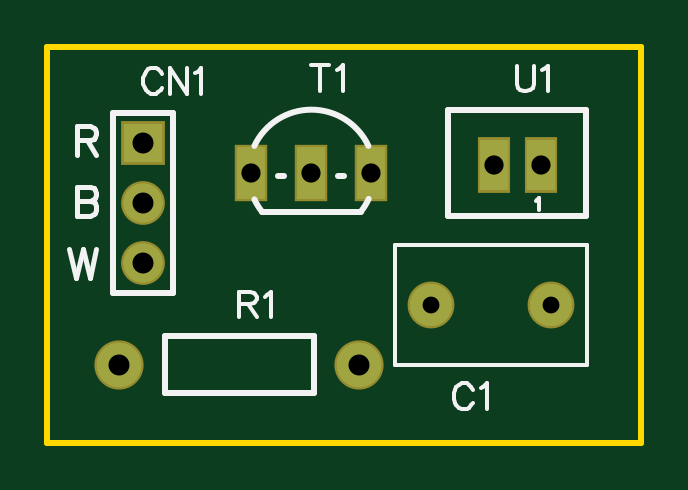
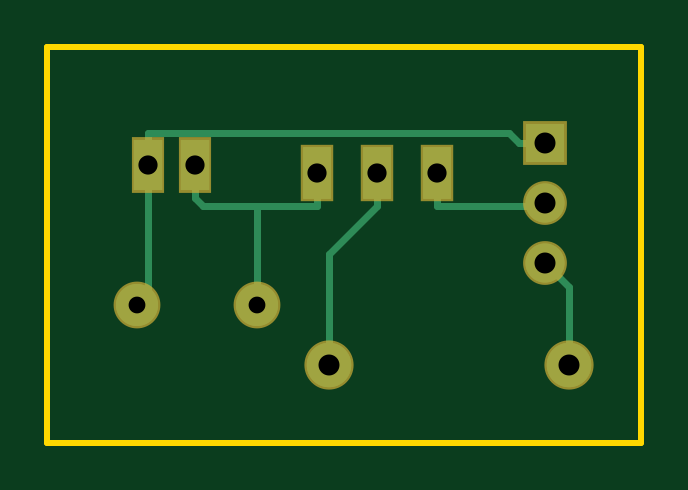
Circuit board: 7 layer files. Board 25.1 x 16.8 mm.
- bottom_copper: Gerber_drill.GBL (1665 bytes)
- bottom_mask: Gerber_drill.GBS (736 bytes)
- outline: Gerber_drill.GKO (429 bytes)
- top_copper: Gerber_drill.GTL (997 bytes)
- top_silk: Gerber_drill.GTO (3756 bytes)
- top_mask: Gerber_drill.GTS (733 bytes)
- drill: Gerber_drill_PTH.DRL (442 bytes)

=== bottom_copper: Gerber_drill.GBL ===
G04 ---------------------------- Layer name :BOTTOM LAYER*
G04 easyEDA 0.1*
G04 Scale: 100 percent, Rotated: No, Reflected: No *
G04 Dimensions in inches *
G04 leading zeros omitted , absolute positions ,2 integer and 4 * 
%FSLAX24Y24*%
%MOIN*%
G90*
G70D02*

%ADD11C,0.012000*%
%ADD12R,0.047700X0.085900*%
%ADD13C,0.074000*%
%ADD15R,0.065000X0.065000*%
%ADD16C,0.065000*%
%ADD18C,0.070000*%
%ADD20R,0.047200X0.085000*%

%LPD*%
%LNVIA PAD TRACK COPPERAREA*%
G54D11*
G01X1600Y10600D02*
G01X1650Y10549D01*
G01X3400Y10549D01*
G01X6400Y10549D02*
G01X5400Y10549D01*
G01X7439Y10674D02*
G01X7314Y10549D01*
G01X6400Y10549D01*
G01X6400Y8900D02*
G01X6400Y10549D01*
G01X5400Y11099D02*
G01X5400Y10549D01*
G01X7439Y11219D02*
G01X7439Y10674D01*
G01X4400Y11099D02*
G01X4400Y10549D01*
G01X5200Y7900D02*
G01X5200Y9750D01*
G01X4400Y10549D01*
G01X1600Y9600D02*
G01X1200Y9200D01*
G01X1200Y7900D01*
G01X1600Y11600D02*
G01X2045Y11600D01*
G01X8219Y11219D02*
G01X8219Y11765D01*
G01X8219Y11765D02*
G01X2210Y11765D01*
G01X2045Y11600D01*
G01X8400Y8900D02*
G01X8219Y9080D01*
G01X8219Y11219D01*
G01X3400Y11099D02*
G01X3400Y10549D01*
G54D12*
G01X3400Y11100D03*
G01X5400Y11100D03*
G01X4400Y11100D03*
G54D13*
G01X1200Y7900D03*
G01X5200Y7900D03*
G54D15*
G01X1600Y11600D03*
G54D16*
G01X1600Y10600D03*
G01X1600Y9600D03*
G54D18*
G01X8400Y8900D03*
G01X6400Y8900D03*
G54D20*
G01X7439Y11219D03*
G01X8219Y11219D03*
G54D12*
G01X3400Y11100D03*
G01X5400Y11100D03*
G01X4400Y11100D03*
G54D13*
G01X1200Y7900D03*
G01X5200Y7900D03*
G54D15*
G01X1600Y11600D03*
G54D16*
G01X1600Y10600D03*
G01X1600Y9600D03*
G54D18*
G01X8400Y8900D03*
G01X6400Y8900D03*
G54D20*
G01X7439Y11219D03*
G01X8219Y11219D03*

M00*
M02*
=== bottom_mask: Gerber_drill.GBS ===
G04 ---------------------------- Layer name :BOTTOM SOLDER LAYER*
G04 easyEDA 0.1*
G04 Scale: 100 percent, Rotated: No, Reflected: No *
G04 Dimensions in inches *
G04 leading zeros omitted , absolute positions ,2 integer and 4 * 
%FSLAX24Y24*%
%MOIN*%
G90*
G70D02*

%ADD11R,0.055700X0.093900*%
%ADD12C,0.082000*%
%ADD14R,0.073000X0.073000*%
%ADD15C,0.073000*%
%ADD17C,0.078000*%
%ADD19R,0.055200X0.093000*%

%LPD*%
%LNVIA PAD TRACK COPPERAREA*%
G54D11*
G01X3400Y11100D03*
G01X5400Y11100D03*
G01X4400Y11100D03*
G54D12*
G01X1200Y7900D03*
G01X5200Y7900D03*
G54D14*
G01X1600Y11600D03*
G54D15*
G01X1600Y10600D03*
G01X1600Y9600D03*
G54D17*
G01X8400Y8900D03*
G01X6400Y8900D03*
G54D19*
G01X7439Y11219D03*
G01X8219Y11219D03*

M00*
M02*
=== outline: Gerber_drill.GKO ===
G04 ---------------------------- Layer name :KeepOutLayer *
G04 easyEDA 0.1*
G04 Scale: 100 percent, Rotated: No, Reflected: No *
G04 Dimensions in inches *
G04 leading zeros omitted , absolute positions ,2 integer and 4 * 
%FSLAX24Y24*%
%MOIN*%
G90*
G70D02*

%ADD10C,0.010000*%
G54D10*
G01X0Y13200D02*
G01X9900Y13200D01*
G01X9900Y6600D01*
G01X0Y6600D01*
G01X0Y13200D01*

%LPD*%
%LNVIA PAD TRACK COPPERAREA*%

M00*
M02*
=== top_copper: Gerber_drill.GTL ===
G04 ---------------------------- Layer name :TOP LAYER*
G04 easyEDA 0.1*
G04 Scale: 100 percent, Rotated: No, Reflected: No *
G04 Dimensions in inches *
G04 leading zeros omitted , absolute positions ,2 integer and 4 * 
%FSLAX24Y24*%
%MOIN*%
G90*
G70D02*

%ADD11R,0.047700X0.085900*%
%ADD12C,0.074000*%
%ADD14R,0.065000X0.065000*%
%ADD15C,0.065000*%
%ADD17C,0.070000*%
%ADD19R,0.047200X0.085000*%

%LPD*%
%LNVIA PAD TRACK COPPERAREA*%
G54D11*
G01X3400Y11100D03*
G01X5400Y11100D03*
G01X4400Y11100D03*
G54D12*
G01X1200Y7900D03*
G01X5200Y7900D03*
G54D14*
G01X1600Y11600D03*
G54D15*
G01X1600Y10600D03*
G01X1600Y9600D03*
G54D17*
G01X8400Y8900D03*
G01X6400Y8900D03*
G54D19*
G01X7439Y11219D03*
G01X8219Y11219D03*
G54D11*
G01X3400Y11100D03*
G01X5400Y11100D03*
G01X4400Y11100D03*
G54D12*
G01X1200Y7900D03*
G01X5200Y7900D03*
G54D14*
G01X1600Y11600D03*
G54D15*
G01X1600Y10600D03*
G01X1600Y9600D03*
G54D17*
G01X8400Y8900D03*
G01X6400Y8900D03*
G54D19*
G01X7439Y11219D03*
G01X8219Y11219D03*

M00*
M02*
=== top_silk: Gerber_drill.GTO ===
G04 ---------------------------- Layer name :TOP SILK LAYER*
G04 easyEDA 0.1*
G04 Scale: 100 percent, Rotated: No, Reflected: No *
G04 Dimensions in inches *
G04 leading zeros omitted , absolute positions ,2 integer and 4 * 
%FSLAX24Y24*%
%MOIN*%
G90*
G70D02*

%ADD10C,0.010000*%
%ADD11C,0.007000*%
%ADD12C,0.006000*%
%ADD13C,0.008000*%

%LPD*%
%LNVIA PAD TRACK COPPERAREA*%
G54D10*
G01X3580Y10450D02*
G01X5219Y10450D01*
G01X3950Y11050D02*
G01X3850Y11050D01*
G01X4950Y11050D02*
G01X4850Y11050D01*
G01X1959Y7430D02*
G01X1959Y8369D01*
G01X1959Y8369D02*
G01X4440Y8369D01*
G01X4440Y8369D02*
G01X4440Y7430D01*
G01X4440Y7430D02*
G01X1959Y7430D01*
G01X1100Y12100D02*
G01X2100Y12100D01*
G01X2100Y9100D01*
G01X1100Y9100D01*
G01X1100Y12100D01*
G54D11*
G01X5800Y8900D02*
G01X5800Y9900D01*
G01X9000Y9900D01*
G01X9000Y7900D01*
G01X5800Y7900D01*
G01X5800Y8900D01*
G54D10*
G01X6669Y12140D02*
G01X8969Y12140D01*
G01X8969Y12140D02*
G01X8969Y10369D01*
G01X8969Y10369D02*
G01X6669Y10369D01*
G01X6669Y10369D02*
G01X6669Y12140D01*
G54D11*
G01X4542Y12894D02*
G01X4542Y12465D01*
G01X4400Y12894D02*
G01X4685Y12894D01*
G01X4821Y12813D02*
G01X4861Y12834D01*
G01X4923Y12894D01*
G01X4923Y12465D01*
G01X3200Y9115D02*
G01X3200Y8686D01*
G01X3200Y9115D02*
G01X3384Y9115D01*
G01X3444Y9094D01*
G01X3465Y9075D01*
G01X3486Y9034D01*
G01X3486Y8992D01*
G01X3465Y8951D01*
G01X3444Y8930D01*
G01X3384Y8911D01*
G01X3200Y8911D01*
G01X3342Y8911D02*
G01X3486Y8686D01*
G01X3621Y9034D02*
G01X3661Y9053D01*
G01X3723Y9115D01*
G01X3723Y8686D01*
G01X1907Y12742D02*
G01X1886Y12784D01*
G01X1844Y12825D01*
G01X1805Y12844D01*
G01X1723Y12844D01*
G01X1682Y12825D01*
G01X1640Y12784D01*
G01X1619Y12742D01*
G01X1600Y12682D01*
G01X1600Y12580D01*
G01X1619Y12517D01*
G01X1640Y12476D01*
G01X1682Y12436D01*
G01X1723Y12415D01*
G01X1805Y12415D01*
G01X1844Y12436D01*
G01X1886Y12476D01*
G01X1907Y12517D01*
G01X2042Y12844D02*
G01X2042Y12415D01*
G01X2042Y12844D02*
G01X2328Y12415D01*
G01X2328Y12844D02*
G01X2328Y12415D01*
G01X2463Y12763D02*
G01X2503Y12784D01*
G01X2565Y12844D01*
G01X2565Y12415D01*
G01X7085Y7482D02*
G01X7064Y7523D01*
G01X7022Y7565D01*
G01X6985Y7586D01*
G01X6902Y7586D01*
G01X6860Y7565D01*
G01X6818Y7523D01*
G01X6797Y7482D01*
G01X6777Y7423D01*
G01X6777Y7319D01*
G01X6797Y7257D01*
G01X6818Y7219D01*
G01X6860Y7178D01*
G01X6902Y7157D01*
G01X6985Y7157D01*
G01X7022Y7178D01*
G01X7064Y7219D01*
G01X7085Y7257D01*
G01X7222Y7507D02*
G01X7260Y7523D01*
G01X7322Y7586D01*
G01X7322Y7157D01*
G01X7819Y12884D02*
G01X7819Y12578D01*
G01X7839Y12517D01*
G01X7881Y12476D01*
G01X7943Y12455D01*
G01X7984Y12455D01*
G01X8044Y12476D01*
G01X8085Y12517D01*
G01X8106Y12578D01*
G01X8106Y12884D01*
G01X8240Y12803D02*
G01X8281Y12823D01*
G01X8343Y12884D01*
G01X8343Y12455D01*
G54D12*
G01X8139Y10632D02*
G01X8157Y10642D01*
G01X8185Y10669D01*
G01X8185Y10478D01*
G54D13*
G01X500Y11871D02*
G01X500Y11394D01*
G01X500Y11871D02*
G01X705Y11871D01*
G01X773Y11850D01*
G01X794Y11826D01*
G01X817Y11782D01*
G01X817Y11736D01*
G01X794Y11690D01*
G01X773Y11667D01*
G01X705Y11644D01*
G01X500Y11644D01*
G01X659Y11644D02*
G01X817Y11394D01*
G01X500Y10859D02*
G01X500Y10380D01*
G01X500Y10859D02*
G01X705Y10859D01*
G01X773Y10836D01*
G01X794Y10813D01*
G01X817Y10767D01*
G01X817Y10721D01*
G01X794Y10676D01*
G01X773Y10653D01*
G01X705Y10630D01*
G01X500Y10630D02*
G01X705Y10630D01*
G01X773Y10609D01*
G01X794Y10586D01*
G01X817Y10540D01*
G01X817Y10471D01*
G01X794Y10426D01*
G01X773Y10403D01*
G01X705Y10380D01*
G01X500Y10380D01*
G01X363Y9821D02*
G01X476Y9342D01*
G01X590Y9821D02*
G01X476Y9342D01*
G01X590Y9821D02*
G01X703Y9342D01*
G01X817Y9821D02*
G01X703Y9342D01*
G54D10*
G75*
G01X3450Y11546D02*
G02X5350Y11546I950J-447D01*
G01*
G75*
G01X3450Y10653D02*
G03X3575Y10450I950J445D01*
G01*
G75*
G01X5225Y10450D02*
G03X5355Y10661I-824J651D01*
G01*

M00*
M02*
=== top_mask: Gerber_drill.GTS ===
G04 ---------------------------- Layer name :TOP SOLDER LAYER*
G04 easyEDA 0.1*
G04 Scale: 100 percent, Rotated: No, Reflected: No *
G04 Dimensions in inches *
G04 leading zeros omitted , absolute positions ,2 integer and 4 * 
%FSLAX24Y24*%
%MOIN*%
G90*
G70D02*

%ADD11R,0.055700X0.093900*%
%ADD12C,0.082000*%
%ADD14R,0.073000X0.073000*%
%ADD15C,0.073000*%
%ADD17C,0.078000*%
%ADD19R,0.055200X0.093000*%

%LPD*%
%LNVIA PAD TRACK COPPERAREA*%
G54D11*
G01X3400Y11100D03*
G01X5400Y11100D03*
G01X4400Y11100D03*
G54D12*
G01X1200Y7900D03*
G01X5200Y7900D03*
G54D14*
G01X1600Y11600D03*
G54D15*
G01X1600Y10600D03*
G01X1600Y9600D03*
G54D17*
G01X8400Y8900D03*
G01X6400Y8900D03*
G54D19*
G01X7439Y11219D03*
G01X8219Y11219D03*

M00*
M02*
=== drill: Gerber_drill_PTH.DRL ===
;PTH Drill file created by EasyEDA 
M48
;Holesize 1 = 0.032 INCH
T01C0.032
;Holesize 2 = 0.035 INCH
T02C0.035
;Holesize 3 = 0.035 INCH
T03C0.035
;Holesize 4 = 0.028 INCH
T04C0.028
;Holesize 5 = 0.032 INCH
T05C0.032
INCH,00.0000
%
G05
G90
T01
X003400Y011100
X005400Y011100
X004400Y011100
T02
X001200Y007900
X005200Y007900
T03
X001600Y011600
X001600Y010600
X001600Y009600
T04
X008400Y008900
X006400Y008900
T05
X007439Y011219
X008219Y011219
M30

